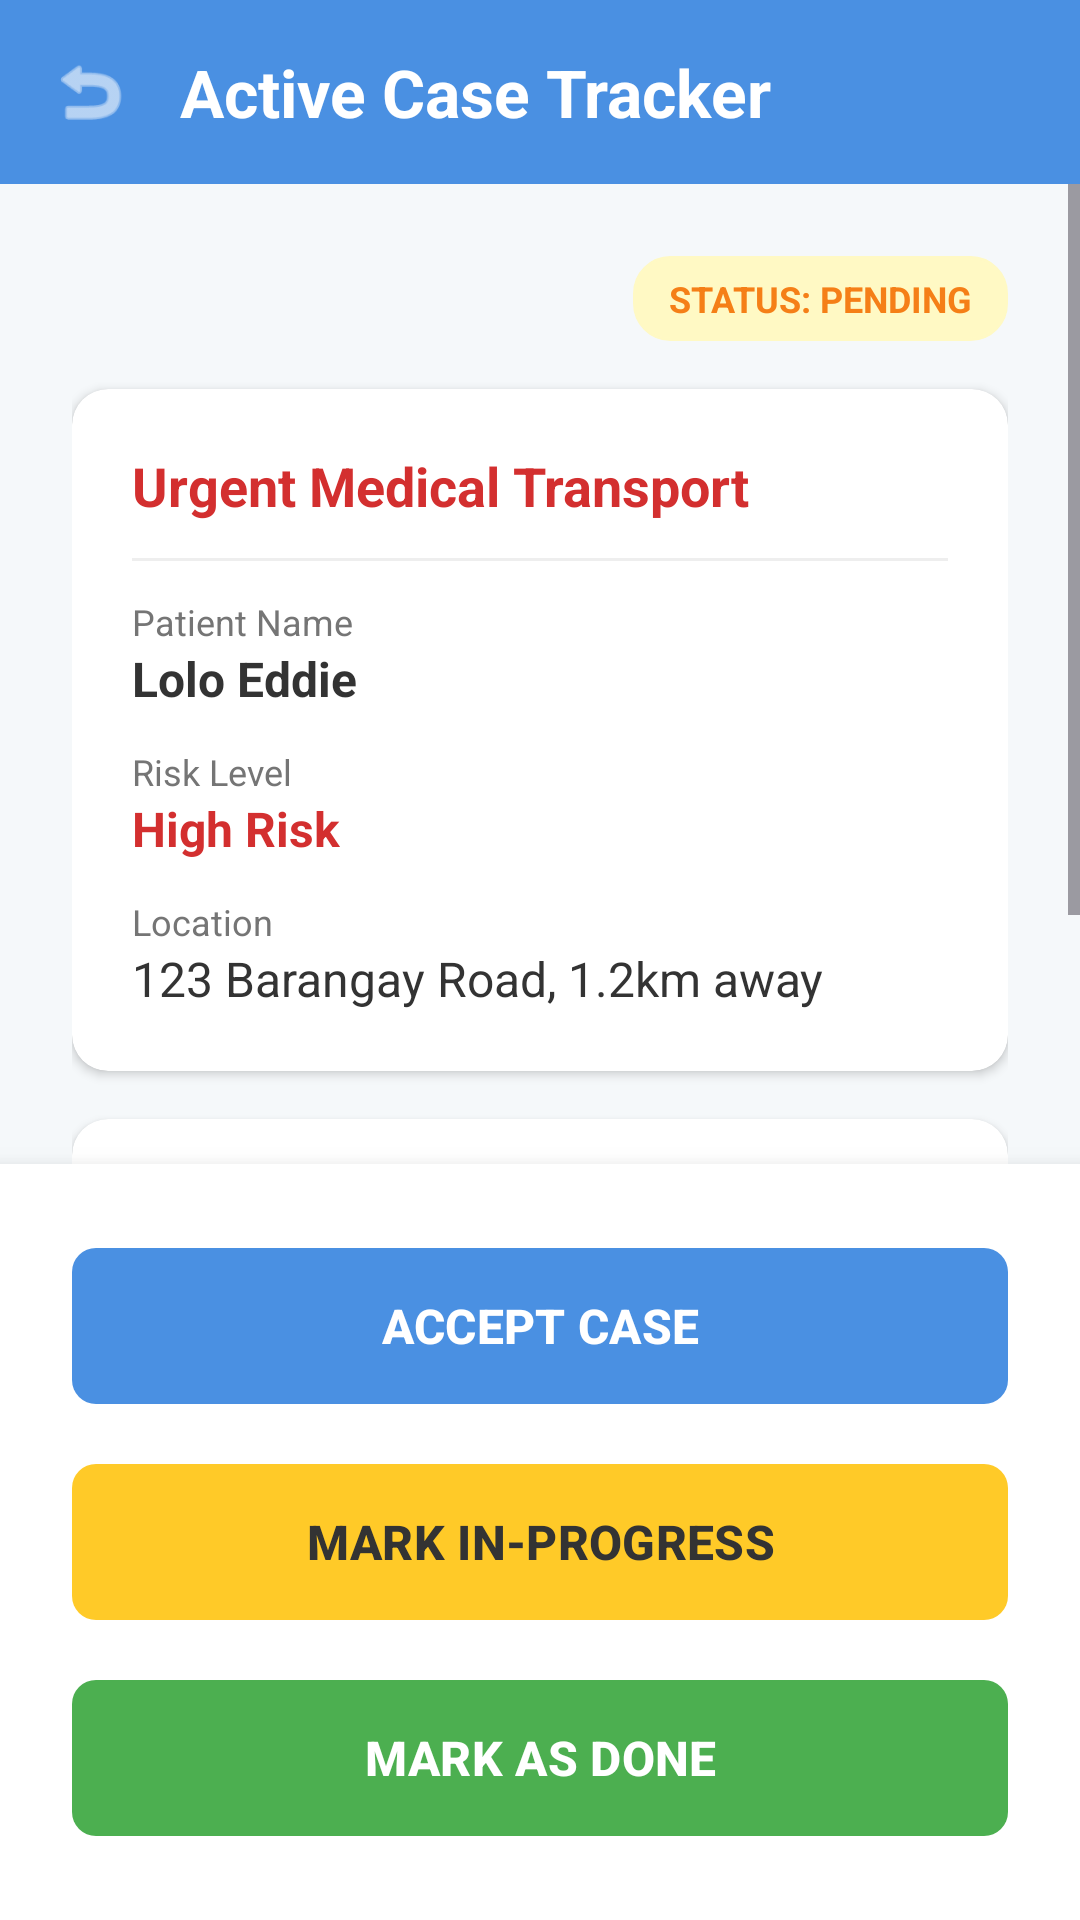

This screen was rendered from an Android layout file. Write that file and the resources it references.
<!-- AndroidManifest.xml: application theme Theme.Pulse -->
<!-- res/layout/activity_case_tracker.xml -->
<?xml version="1.0" encoding="utf-8"?>
<androidx.constraintlayout.widget.ConstraintLayout
    xmlns:android="http://schemas.android.com/apk/res/android"
    xmlns:app="http://schemas.android.com/apk/res-auto"
    xmlns:tools="http://schemas.android.com/tools"
    android:layout_width="match_parent"
    android:layout_height="match_parent"
    android:background="#F5F8FA">

    <LinearLayout
        android:id="@+id/headerLayout"
        android:layout_width="match_parent"
        android:layout_height="wrap_content"
        android:background="#4A90E2"
        android:gravity="center_vertical"
        android:orientation="horizontal"
        android:padding="16dp"
        app:layout_constraintEnd_toEndOf="parent"
        app:layout_constraintStart_toStartOf="parent"
        app:layout_constraintTop_toTopOf="parent">

        <ImageView
            android:id="@+id/btnBack"
            android:layout_width="28dp"
            android:layout_height="28dp"
            android:src="@android:drawable/ic_menu_revert"
            app:tint="#FFFFFF" />

        <TextView
            android:layout_width="wrap_content"
            android:layout_height="wrap_content"
            android:layout_marginStart="16dp"
            android:text="Active Case Tracker"
            android:textColor="#FFFFFF"
            android:textSize="22sp"
            android:textStyle="bold" />
    </LinearLayout>

    <ScrollView
        android:layout_width="match_parent"
        android:layout_height="0dp"
        android:fillViewport="true"
        app:layout_constraintBottom_toTopOf="@id/actionButtonsContainer"
        app:layout_constraintTop_toBottomOf="@id/headerLayout">

        <LinearLayout
            android:layout_width="match_parent"
            android:layout_height="wrap_content"
            android:orientation="vertical"
            android:padding="24dp">

            <TextView
                android:id="@+id/tvCaseStatus"
                android:layout_width="wrap_content"
                android:layout_height="wrap_content"
                android:layout_gravity="end"
                android:background="@drawable/rounded_edittext"
                android:backgroundTint="#FFF9C4"
                android:paddingStart="12dp"
                android:paddingTop="6dp"
                android:paddingEnd="12dp"
                android:paddingBottom="6dp"
                android:text="STATUS: PENDING"
                android:textColor="#F57F17"
                android:textSize="12sp"
                android:textStyle="bold" />

            <androidx.cardview.widget.CardView
                android:layout_width="match_parent"
                android:layout_height="wrap_content"
                android:layout_marginTop="16dp"
                app:cardBackgroundColor="#FFFFFF"
                app:cardCornerRadius="12dp"
                app:cardElevation="2dp">

                <LinearLayout
                    android:layout_width="match_parent"
                    android:layout_height="wrap_content"
                    android:orientation="vertical"
                    android:padding="20dp">

                    <TextView
                        android:layout_width="wrap_content"
                        android:layout_height="wrap_content"
                        android:text="Urgent Medical Transport"
                        android:textColor="#D32F2F"
                        android:textSize="18sp"
                        android:textStyle="bold" />

                    <View
                        android:layout_width="match_parent"
                        android:layout_height="1dp"
                        android:layout_marginTop="12dp"
                        android:layout_marginBottom="12dp"
                        android:background="#EEEEEE" />

                    <TextView
                        android:layout_width="wrap_content"
                        android:layout_height="wrap_content"
                        android:text="Patient Name"
                        android:textColor="#757575"
                        android:textSize="12sp" />

                    <TextView
                        android:id="@+id/tvPatientName"
                        android:layout_width="wrap_content"
                        android:layout_height="wrap_content"
                        android:text="Lolo Eddie"
                        android:textColor="#333333"
                        android:textSize="16sp"
                        android:textStyle="bold" />

                    <TextView
                        android:layout_width="wrap_content"
                        android:layout_height="wrap_content"
                        android:layout_marginTop="12dp"
                        android:text="Risk Level"
                        android:textColor="#757575"
                        android:textSize="12sp" />

                    <TextView
                        android:id="@+id/tvRiskLevel"
                        android:layout_width="wrap_content"
                        android:layout_height="wrap_content"
                        android:text="High Risk"
                        android:textColor="#D32F2F"
                        android:textSize="16sp"
                        android:textStyle="bold" />

                    <TextView
                        android:layout_width="wrap_content"
                        android:layout_height="wrap_content"
                        android:layout_marginTop="12dp"
                        android:text="Location"
                        android:textColor="#757575"
                        android:textSize="12sp" />

                    <TextView
                        android:id="@+id/tvLocation"
                        android:layout_width="wrap_content"
                        android:layout_height="wrap_content"
                        android:text="123 Barangay Road, 1.2km away"
                        android:textColor="#333333"
                        android:textSize="16sp" />
                </LinearLayout>
            </androidx.cardview.widget.CardView>

            <androidx.cardview.widget.CardView
                android:layout_width="match_parent"
                android:layout_height="wrap_content"
                android:layout_marginTop="16dp"
                app:cardBackgroundColor="#FFFFFF"
                app:cardCornerRadius="12dp"
                app:cardElevation="2dp">

                <LinearLayout
                    android:layout_width="match_parent"
                    android:layout_height="wrap_content"
                    android:orientation="vertical"
                    android:padding="20dp">

                    <TextView
                        android:layout_width="wrap_content"
                        android:layout_height="wrap_content"
                        android:layout_marginBottom="8dp"
                        android:text="Pre-existing Conditions / Notes"
                        android:textColor="#333333"
                        android:textSize="14sp"
                        android:textStyle="bold" />

                    <TextView
                        android:id="@+id/tvMedicalNotes"
                        android:layout_width="wrap_content"
                        android:layout_height="wrap_content"
                        android:text="Hypertension, mild arthritis. Requires assistance getting into the vehicle."
                        android:textColor="#616161"
                        android:textSize="14sp" />
                </LinearLayout>
            </androidx.cardview.widget.CardView>
        </LinearLayout>
    </ScrollView>

    <LinearLayout
        android:id="@+id/actionButtonsContainer"
        android:layout_width="match_parent"
        android:layout_height="wrap_content"
        android:background="#FFFFFF"
        android:elevation="8dp"
        android:orientation="vertical"
        android:padding="24dp"
        app:layout_constraintBottom_toBottomOf="parent">

        <com.google.android.material.button.MaterialButton
            android:id="@+id/btnAccept"
            android:layout_width="match_parent"
            android:layout_height="60dp"
            android:text="ACCEPT CASE"
            android:textColor="#FFFFFF"
            android:textSize="16sp"
            android:textStyle="bold"
            app:backgroundTint="#4A90E2"
            app:cornerRadius="8dp" />

        <com.google.android.material.button.MaterialButton
            android:id="@+id/btnInProgress"
            android:layout_width="match_parent"
            android:layout_height="60dp"
            android:layout_marginTop="12dp"
            android:text="MARK IN-PROGRESS"
            android:textColor="#333333"
            android:textSize="16sp"
            android:textStyle="bold"
            app:backgroundTint="#FFCA28"
            app:cornerRadius="8dp" />

        <com.google.android.material.button.MaterialButton
            android:id="@+id/btnDone"
            android:layout_width="match_parent"
            android:layout_height="60dp"
            android:layout_marginTop="12dp"
            android:text="MARK AS DONE"
            android:textColor="#FFFFFF"
            android:textSize="16sp"
            android:textStyle="bold"
            app:backgroundTint="#4CAF50"
            app:cornerRadius="8dp" />

    </LinearLayout>

</androidx.constraintlayout.widget.ConstraintLayout>
<!-- resources referenced by this layout -->
<resources>
  <!-- drawable rounded_edittext (drawable) -->
  <?xml version="1.0" encoding="utf-8"?>
  <shape xmlns:android="http://schemas.android.com/apk/res/android">
      <solid android:color="#F2F2F2" />
  
      <corners android:radius="12dp" />
  
      <stroke
          android:width="1dp"
          android:color="#DDDDDD" />
  </shape>
  <style name="Theme.Pulse" parent="Base.Theme.Pulse" />
  <style name="Base.Theme.Pulse" parent="Theme.Material3.DayNight.NoActionBar">
          <item name="colorPrimary">#1A73E8</item>
      </style>
</resources>
